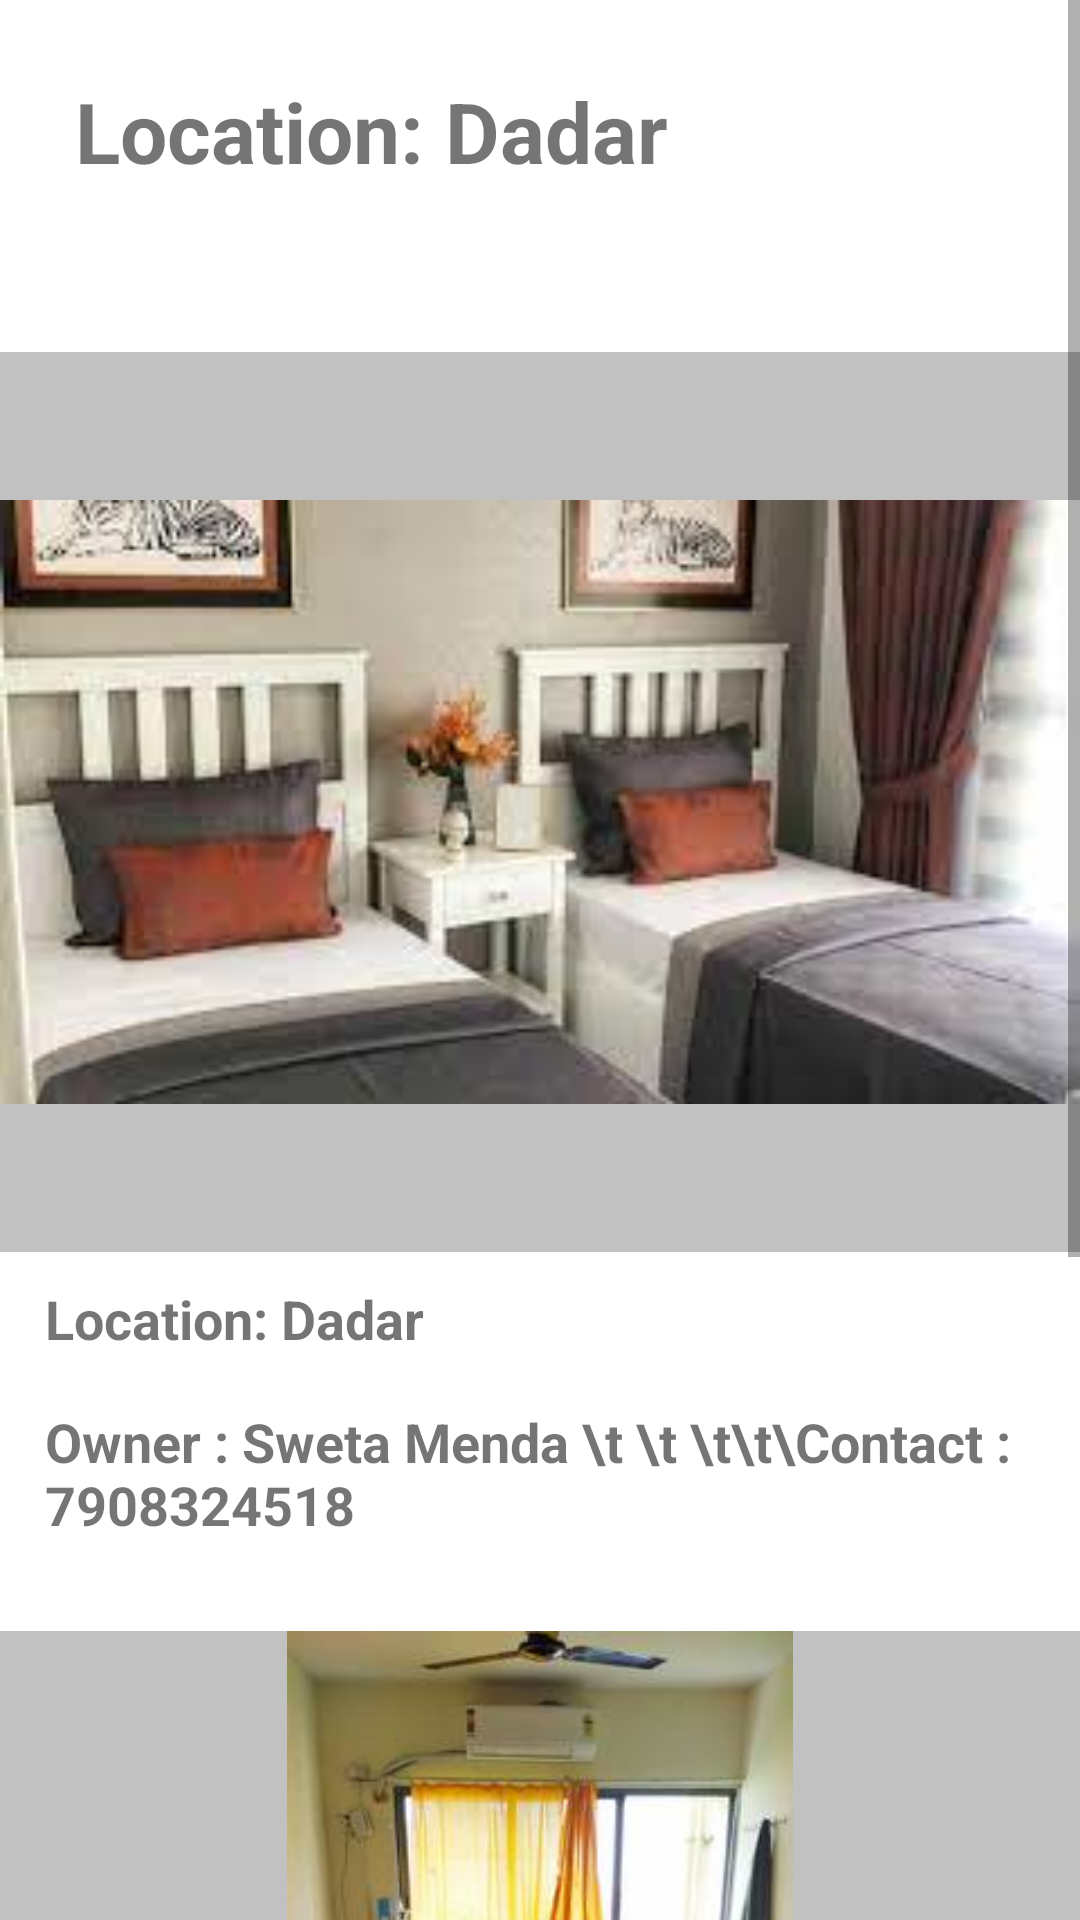

Reconstruct the res/layout file that produces this screen, plus the resources it refers to.
<!-- AndroidManifest.xml: application theme Theme.Multiscreenexplicit -->
<!-- res/layout/activity_dadar_pg.xml -->
<?xml version="1.0" encoding="utf-8"?>
<LinearLayout xmlns:android="http://schemas.android.com/apk/res/android"
    android:layout_width="match_parent"
    xmlns:app="http://schemas.android.com/apk/res-auto"
    xmlns:tools="http://schemas.android.com/tools"
    android:id="@+id/layout"
    android:layout_height="match_parent">



    <ScrollView
        android:layout_width="match_parent"
        android:layout_height="match_parent">

        <LinearLayout
            android:layout_width="match_parent"
            android:layout_height="match_parent"
            android:orientation="vertical">




            <TextView
                android:id="@+id/combotext1"
                android:layout_width="219dp"
                android:layout_height="wrap_content"
                android:layout_margin="25sp"
                android:layout_marginStart="25sp"
                android:text="Location: Dadar"
                android:textSize="28sp"
                android:textStyle="bold" />


            <ImageView
                android:id="@+id/dadar4"
                android:layout_width="match_parent"
                android:layout_height="300dp"
                android:layout_marginTop="30dp"
                android:background="#c1c1c1"
                android:src="@drawable/dadarpg2" />

            <TextView
                android:id="@+id/rentdadar5text"
                android:layout_width="match_parent"
                android:layout_height="41dp"
                android:layout_marginStart="15sp"
                android:text="Location: Dadar"
                android:layout_marginTop="10dp"
                android:textSize="18sp"
                android:textStyle="bold" />

            <TextView
                android:id="@+id/rentdadar5owner"
                android:layout_width="match_parent"
                android:layout_height="wrap_content"
                android:layout_marginStart="15sp"
                android:text="Owner : Sweta Menda \t \t \t\t\Contact : 7908324518"
                android:textSize="18sp"
                android:textStyle="bold" />

            <ImageView
                android:id="@+id/dadar5"
                android:layout_width="match_parent"
                android:layout_height="300dp"
                android:layout_marginTop="30dp"
                android:background="#c1c1c1"
                android:src="@drawable/dadarpg1" />

            <TextView
                android:id="@+id/rentdadar6text"
                android:layout_width="match_parent"
                android:layout_height="37dp"
                android:layout_marginStart="15sp"
                android:text="Location: Dadar"
                android:layout_marginTop="10dp"
                android:textSize="18sp"
                android:textStyle="bold" />

            <TextView
                android:id="@+id/rentdadar6owner"
                android:layout_width="match_parent"
                android:layout_height="39dp"
                android:layout_marginStart="15sp"
                android:text="Owner : Ajay Ahuja \t \t \t\t\t\tContact : 9900554433"
                android:textSize="18sp"
                android:textStyle="bold" />

            <Button
                android:id="@+id/back"
                android:layout_width="147dp"
                android:layout_height="wrap_content"
                android:layout_marginStart="125sp"
                android:onClick="back"
                android:text="Back" />

        </LinearLayout>
    </ScrollView>
</LinearLayout>
<!-- resources referenced by this layout -->
<resources>
  <!-- drawable dadarpg1: jpg bitmap (drawable, 14572 bytes) -->
  <!-- drawable dadarpg2: jpg bitmap (drawable, 7927 bytes) -->
  <style name="Theme.Multiscreenexplicit" parent="Theme.MaterialComponents.DayNight.DarkActionBar">
          
          <item name="colorPrimary">@color/purple_500</item>
          <item name="colorPrimaryVariant">@color/purple_700</item>
          <item name="colorOnPrimary">@color/white</item>
          
          <item name="colorSecondary">@color/teal_200</item>
          <item name="colorSecondaryVariant">@color/teal_700</item>
          <item name="colorOnSecondary">@color/black</item>
          
          <item name="android:statusBarColor" tools:targetApi="l">?attr/colorPrimaryVariant</item>
          
      </style>
  <color name="purple_500">#FF6200EE</color>
  <color name="purple_700">#FF3700B3</color>
  <color name="white">#FFFFFFFF</color>
  <color name="teal_200">#FF03DAC5</color>
  <color name="teal_700">#FF018786</color>
  <color name="black">#FF000000</color>
</resources>
